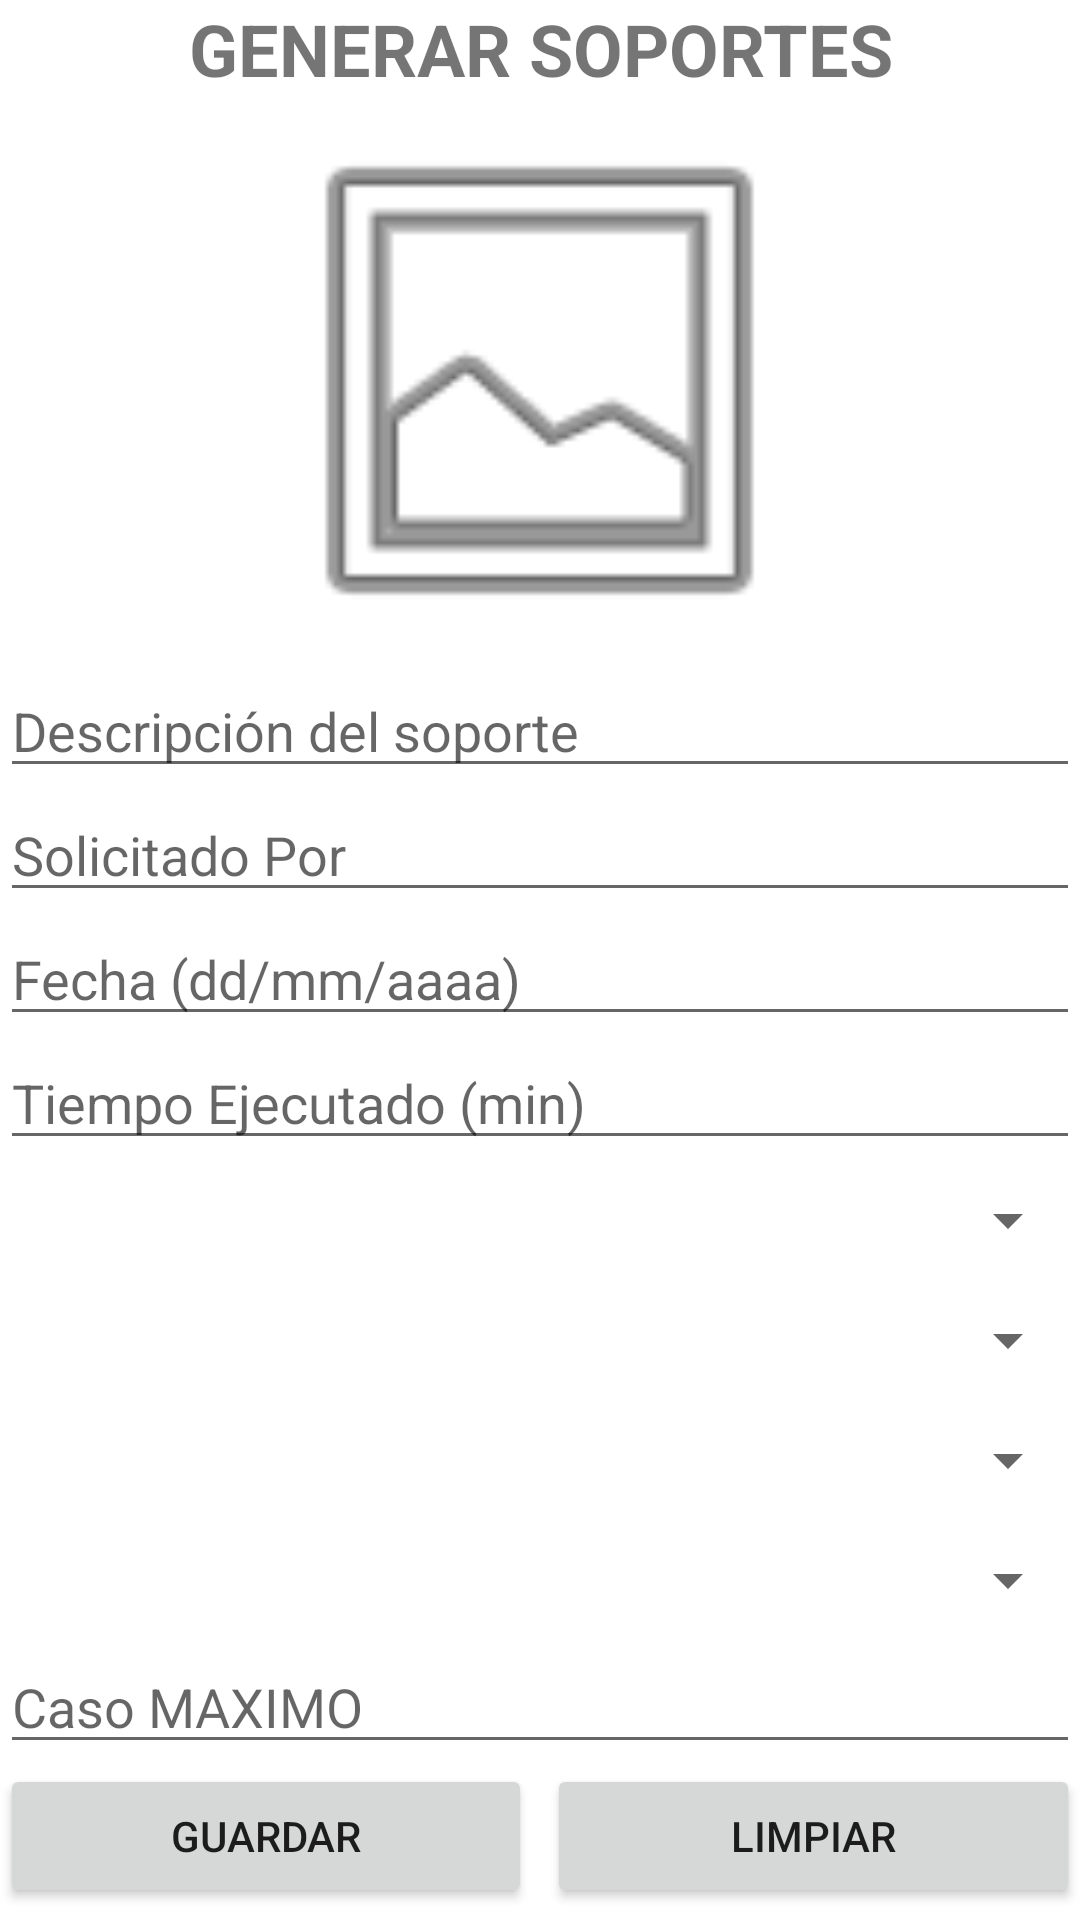

Produce the Android XML layout that renders to this screen, including the resource entries it uses.
<!-- AndroidManifest.xml: application theme Theme.Sohnolab -->
<!-- res/layout/activity_crear_soportes.xml -->
<?xml version="1.0" encoding="utf-8"?>
<LinearLayout xmlns:android="http://schemas.android.com/apk/res/android"
    xmlns:app="http://schemas.android.com/apk/res-auto"
    xmlns:tools="http://schemas.android.com/tools"
    android:layout_width="match_parent"
    android:layout_height="wrap_content"
    android:orientation="vertical"
    tools:context=".CrearSoportes">

    <TextView
        android:id="@+id/lblTitulo"
        android:layout_width="match_parent"
        android:layout_height="wrap_content"
        android:text="@string/crearSoportes"
        android:textAlignment="center"
        android:textSize="24sp"
        android:textStyle="bold" />

    <ImageView
        android:id="@+id/imgFotoSeleccionada"
        android:layout_width="229dp"
        android:layout_height="189dp"
        android:layout_gravity="center"
        android:onClick="seleccionarFoto"
        app:srcCompat="@android:drawable/ic_menu_gallery" />

    <EditText
        android:id="@+id/txtDescripcion"
        android:layout_width="match_parent"
        android:layout_height="wrap_content"
        android:ems="10"
        android:gravity="start|top"
        android:hint="@string/descripcion"
        android:inputType="textMultiLine" />

    <EditText
        android:id="@+id/txtSolicitadoPor"
        android:layout_width="match_parent"
        android:layout_height="wrap_content"
        android:ems="10"
        android:hint="@string/solicitadoPor"
        android:inputType="textPersonName" />

    <EditText
        android:id="@+id/txtFecha"
        android:layout_width="match_parent"
        android:layout_height="wrap_content"
        android:ems="10"
        android:hint="@string/fecha"
        android:inputType="date" />

    <EditText
        android:id="@+id/txtTiempoEjecutado"
        android:layout_width="match_parent"
        android:layout_height="wrap_content"
        android:ems="10"
        android:hint="@string/tiempoEjecutado"
        android:inputType="time" />

    <Spinner
        android:id="@+id/cmbAtendidoPor"
        android:layout_width="match_parent"
        android:layout_height="40dp" />

    <Spinner
        android:id="@+id/cmbTipoServicio"
        android:layout_width="match_parent"
        android:layout_height="40dp" />

    <Spinner
        android:id="@+id/cmbPlataforma"
        android:layout_width="match_parent"
        android:layout_height="40dp" />

    <Spinner
        android:id="@+id/cmbMedio"
        android:layout_width="match_parent"
        android:layout_height="40dp" />

    <EditText
        android:id="@+id/txtCasoMaximo"
        android:layout_width="match_parent"
        android:layout_height="wrap_content"
        android:ems="10"
        android:hint="@string/casoMaximo"
        android:inputType="number" />

    <LinearLayout
        android:layout_width="match_parent"
        android:layout_height="match_parent"
        android:orientation="horizontal">

        <Button
            android:id="@+id/btnGuardar"
            android:layout_width="wrap_content"
            android:layout_height="wrap_content"
            android:layout_marginRight="5sp"
            android:layout_weight="1"
            android:onClick="guardar"
            android:text="@string/guardar" />

        <Button
            android:id="@+id/btnLimpiar"
            android:layout_width="wrap_content"
            android:layout_height="wrap_content"
            android:layout_weight="1"
            android:onClick="limpiar"
            android:text="@string/limpiar" />
    </LinearLayout>

</LinearLayout>
<!-- resources referenced by this layout -->
<resources>
  <string name="casoMaximo">Caso MAXIMO</string>
  <string name="crearSoportes">GENERAR SOPORTES</string>
  <string name="descripcion">Descripción del soporte</string>
  <string name="fecha">Fecha (dd/mm/aaaa)</string>
  <string name="guardar">Guardar</string>
  <string name="limpiar">Limpiar</string>
  <string name="solicitadoPor">Solicitado Por</string>
  <string name="tiempoEjecutado">Tiempo Ejecutado (min)</string>
  <style name="Theme.Sohnolab" parent="Theme.MaterialComponents.DayNight.DarkActionBar">
          
          <item name="colorPrimary">@color/primary</item>
          <item name="colorPrimaryVariant">@color/primary_dark</item>
          <item name="colorOnPrimary">@color/white</item>
          
          <item name="colorSecondary">@color/accent</item>
          <item name="colorSecondaryVariant">@color/teal_700</item>
          <item name="colorOnSecondary">@color/black</item>
          
          <item name="android:statusBarColor" tools:targetApi="l">?attr/colorPrimaryVariant</item>
          
      </style>
  <color name="primary">#4CAF50</color>
  <color name="primary_dark">#388E3C</color>
  <color name="white">#FFFFFFFF</color>
  <color name="accent">#FF5722</color>
  <color name="teal_700">#FF018786</color>
  <color name="black">#FF000000</color>
</resources>
